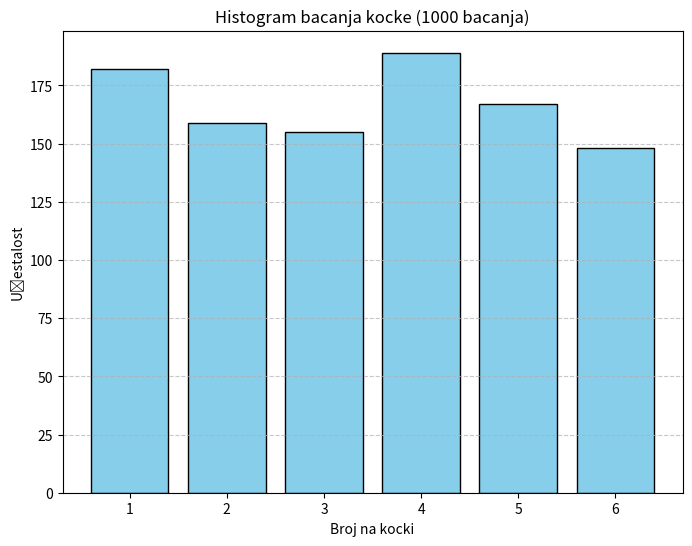

This chart was generated by the following Python code:
import numpy as np
import matplotlib.pyplot as plt
# bacanje kocke
br = 1000
bacanja = np.random.randint(1, 7, br)  # generira brojeve od 1 do 6

ucestalost = [np.sum(bacanja == i) for i in range(1, 7)]

# crtanje histograma
plt.figure(figsize=(8,6))
plt.bar(range(1,7), ucestalost, color='skyblue', edgecolor='black')
plt.xlabel("Broj na kocki")
plt.ylabel("Učestalost")
plt.title(f"Histogram bacanja kocke ({br} bacanja)")
plt.xticks(range(1,7))
plt.grid(axis='y', linestyle='--', alpha=0.7)
plt.show()